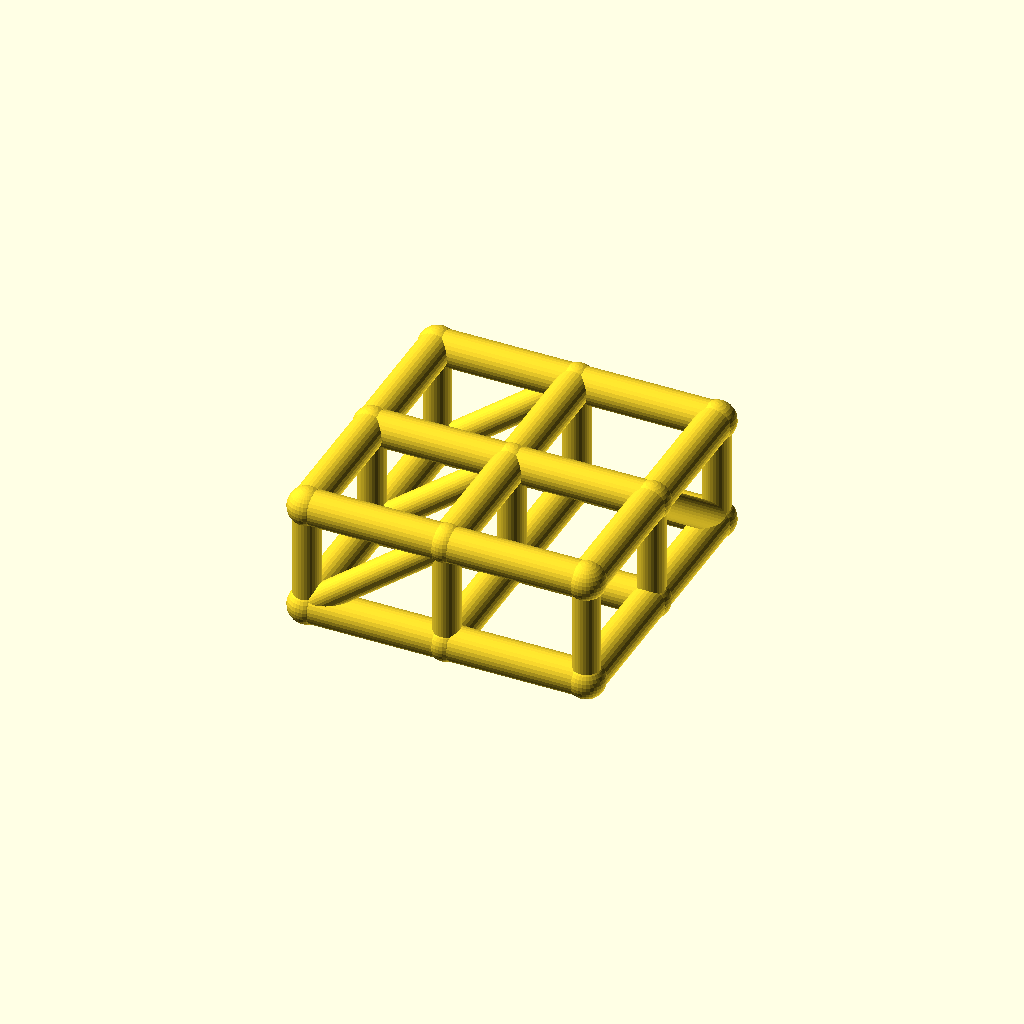
Cell 1 — every parameter at its default value.
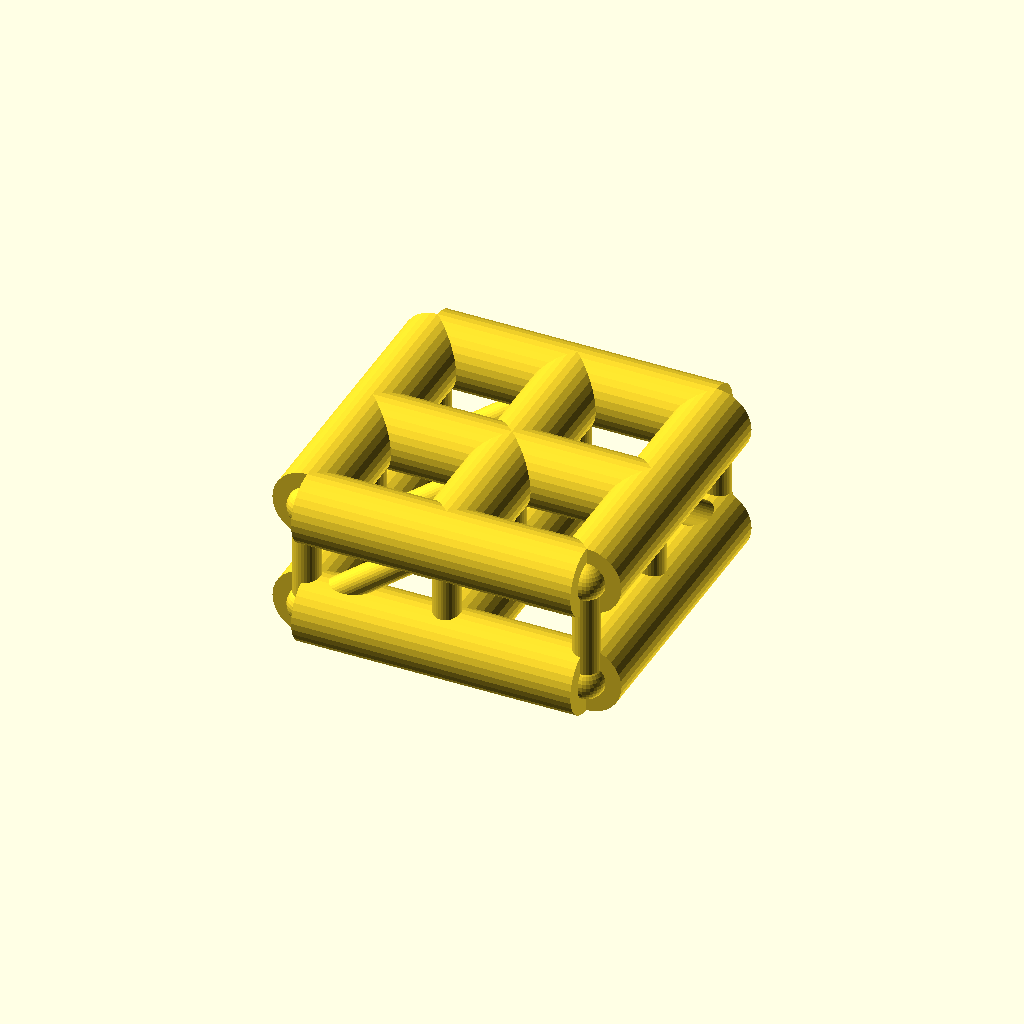
Cell 2 — chord_r set to 9, the other parameters unchanged.
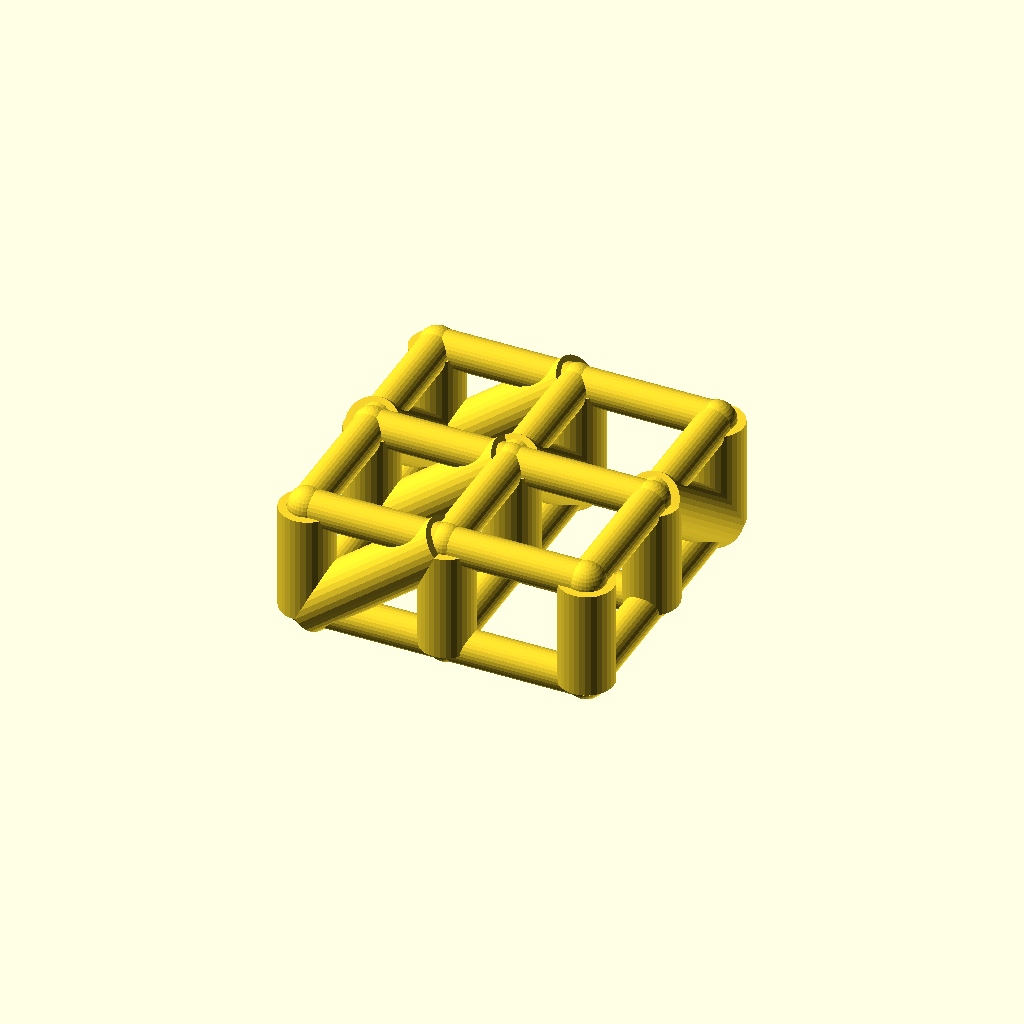
Cell 3 — web_r set to 7, the other parameters unchanged.
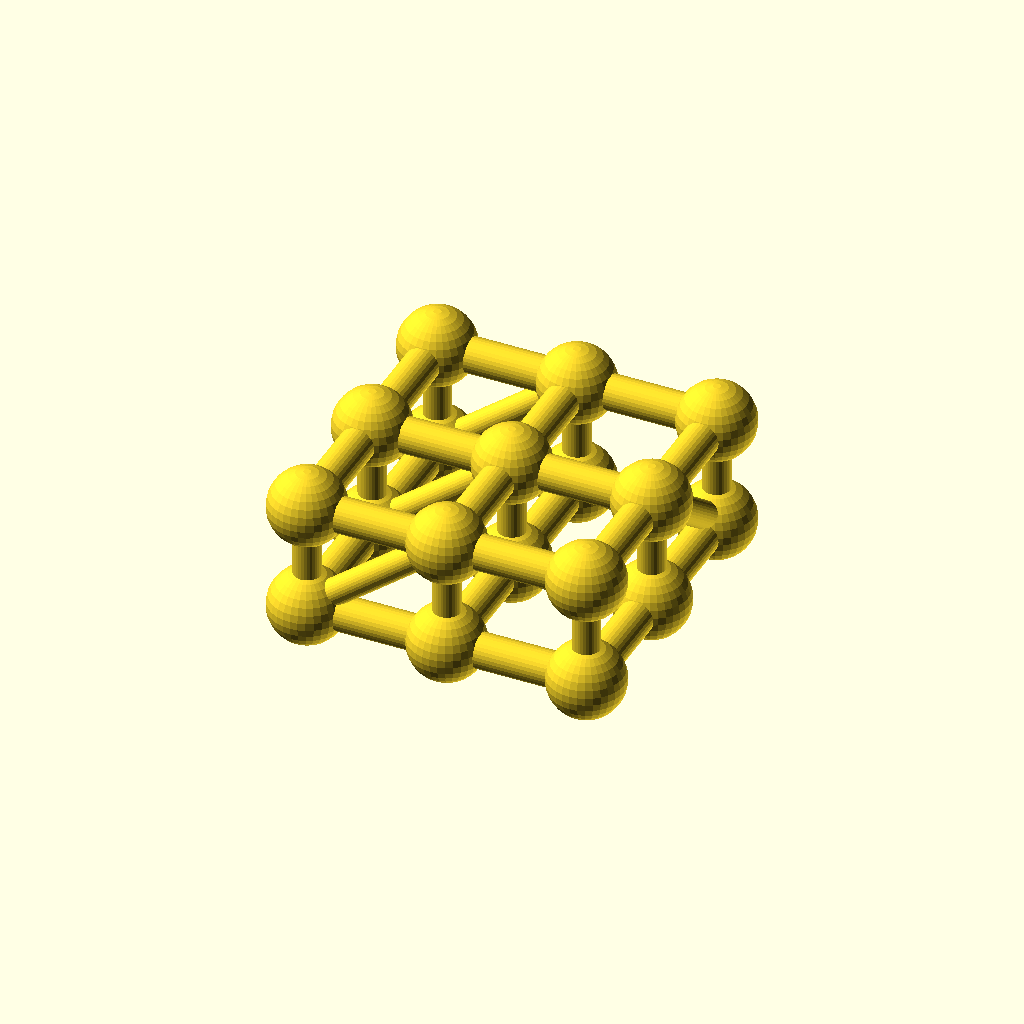
Cell 4 — joint_r set to 9.8, the other parameters unchanged.
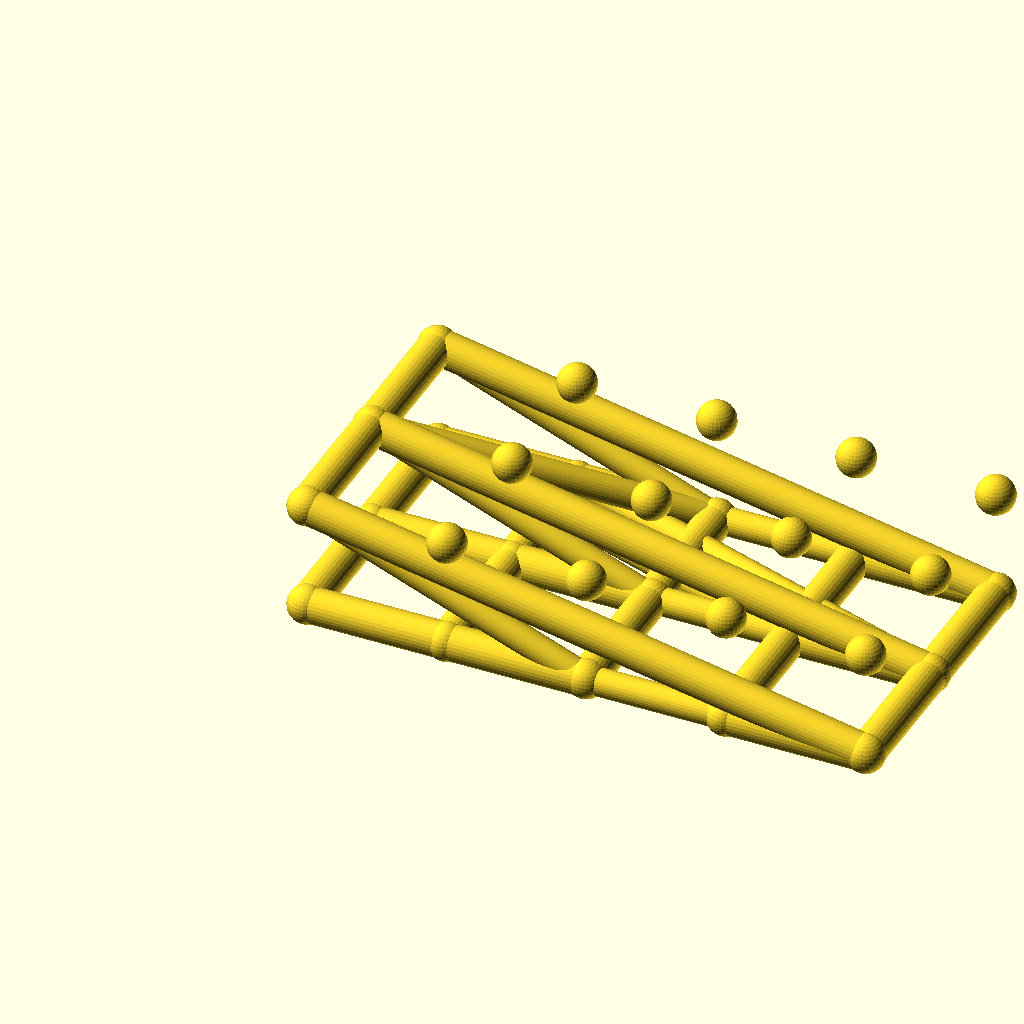
Cell 5 — cells_x set to 4, the other parameters unchanged.
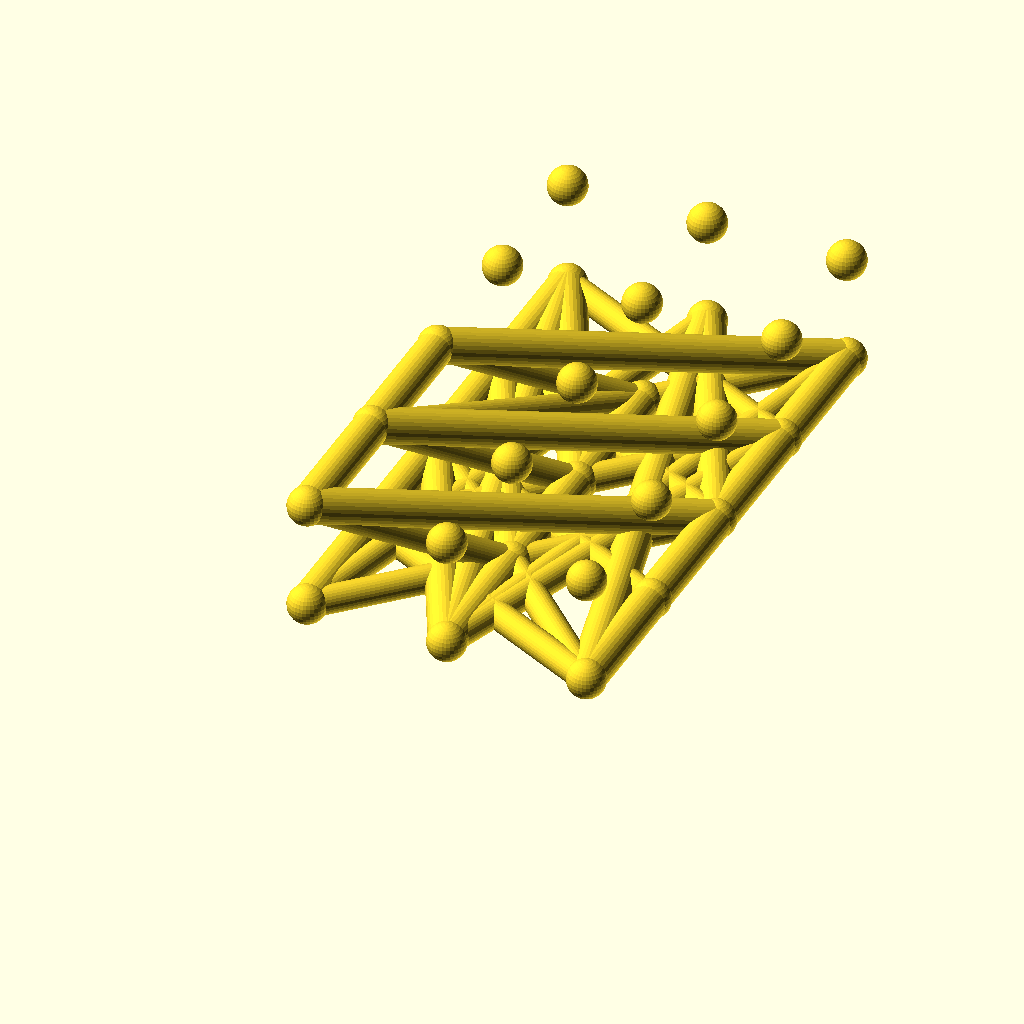
Cell 6 — cells_y set to 4, the other parameters unchanged.
One fixed orthographic camera (rotation 55°, 0°, 25°; colour scheme Cornfield) for every cell.
The OpenSCAD source (optional_data/data/wire2/spaceframes/scene_0083.scad):
$fn = 32;

// ----------------------------------------------------------------------
// Space frame
// ----------------------------------------------------------------------

// --- parameters (mm) ---
chord_r = 4.5;            // chord / longeron radius
web_r = 3.5;              // diagonal and strut radius
joint_r = 4.9;            // joint ball radius
cells_x = 2;              // cells along X
cells_y = 2;              // cells along Y
pitch = 36;               // grid pitch (X and Y)
grid_h = 28;              // layer spacing, Z
fit_tol = 0.05;           // declared fit tolerance (prompt contract)
free_tol = 0.2;           // declared free tolerance (prompt contract)

bbox_x = cells_x * pitch + 2 * joint_r;  // overall X, joints included
bbox_y = cells_y * pitch + 2 * joint_r;  // overall Y, joints included
bbox_z = grid_h + 2 * joint_r;  // overall Z, joints included
chord_d = 2 * chord_r;  // chord stock diameter
web_d = 2 * web_r;  // web stock diameter
joint_d = 2 * joint_r;  // joint ball diameter
plan_x = cells_x * pitch;  // chord plan length, X
plan_y = cells_y * pitch;  // chord plan width, Y
nodes = [for (lvl = [0, 1], i = [0 : cells_x], j = [0 : cells_y]) [i * pitch, j * pitch, lvl * grid_h]];

module member(a, b, r) {
  /* round stock from joint a to joint b, ends buried in the joint balls */
  d = b - a;
  length = norm(d);
  translate(a) rotate([0, acos(d[2] / length), atan2(d[1], d[0])])
    cylinder(h = length, r = r);
}

module joint(p, r) {
  /* ball at the joint centre, fatter than every member meeting there */
  translate(p) sphere(r = r);
}

/* members - each call is one graph edge */
member(nodes[0], nodes[3], chord_r);
member(nodes[1], nodes[4], chord_r);
member(nodes[2], nodes[5], chord_r);
member(nodes[3], nodes[6], chord_r);
member(nodes[4], nodes[7], chord_r);
member(nodes[5], nodes[8], chord_r);
member(nodes[0], nodes[1], chord_r);
member(nodes[1], nodes[2], chord_r);
member(nodes[3], nodes[4], chord_r);
member(nodes[4], nodes[5], chord_r);
member(nodes[6], nodes[7], chord_r);
member(nodes[7], nodes[8], chord_r);
member(nodes[9], nodes[12], chord_r);
member(nodes[10], nodes[13], chord_r);
member(nodes[11], nodes[14], chord_r);
member(nodes[12], nodes[15], chord_r);
member(nodes[13], nodes[16], chord_r);
member(nodes[14], nodes[17], chord_r);
member(nodes[9], nodes[10], chord_r);
member(nodes[10], nodes[11], chord_r);
member(nodes[12], nodes[13], chord_r);
member(nodes[13], nodes[14], chord_r);
member(nodes[15], nodes[16], chord_r);
member(nodes[16], nodes[17], chord_r);
member(nodes[0], nodes[9], web_r);
member(nodes[1], nodes[10], web_r);
member(nodes[2], nodes[11], web_r);
member(nodes[3], nodes[12], web_r);
member(nodes[4], nodes[13], web_r);
member(nodes[5], nodes[14], web_r);
member(nodes[6], nodes[15], web_r);
member(nodes[7], nodes[16], web_r);
member(nodes[8], nodes[17], web_r);
member(nodes[0], nodes[12], web_r);
member(nodes[1], nodes[13], web_r);
member(nodes[2], nodes[14], web_r);
member(nodes[10], nodes[2], web_r);
member(nodes[13], nodes[5], web_r);
member(nodes[16], nodes[8], web_r);

/* joint balls */
for (p = nodes) joint(p, joint_r);
Customizer parameters (derived from the source; name, type, default, range or options):
chord_r: number, default 4.5
web_r: number, default 3.5
joint_r: number, default 4.9
cells_x: number, default 2
cells_y: number, default 2
pitch: number, default 36
grid_h: number, default 28
fit_tol: number, default 0.05
free_tol: number, default 0.2
